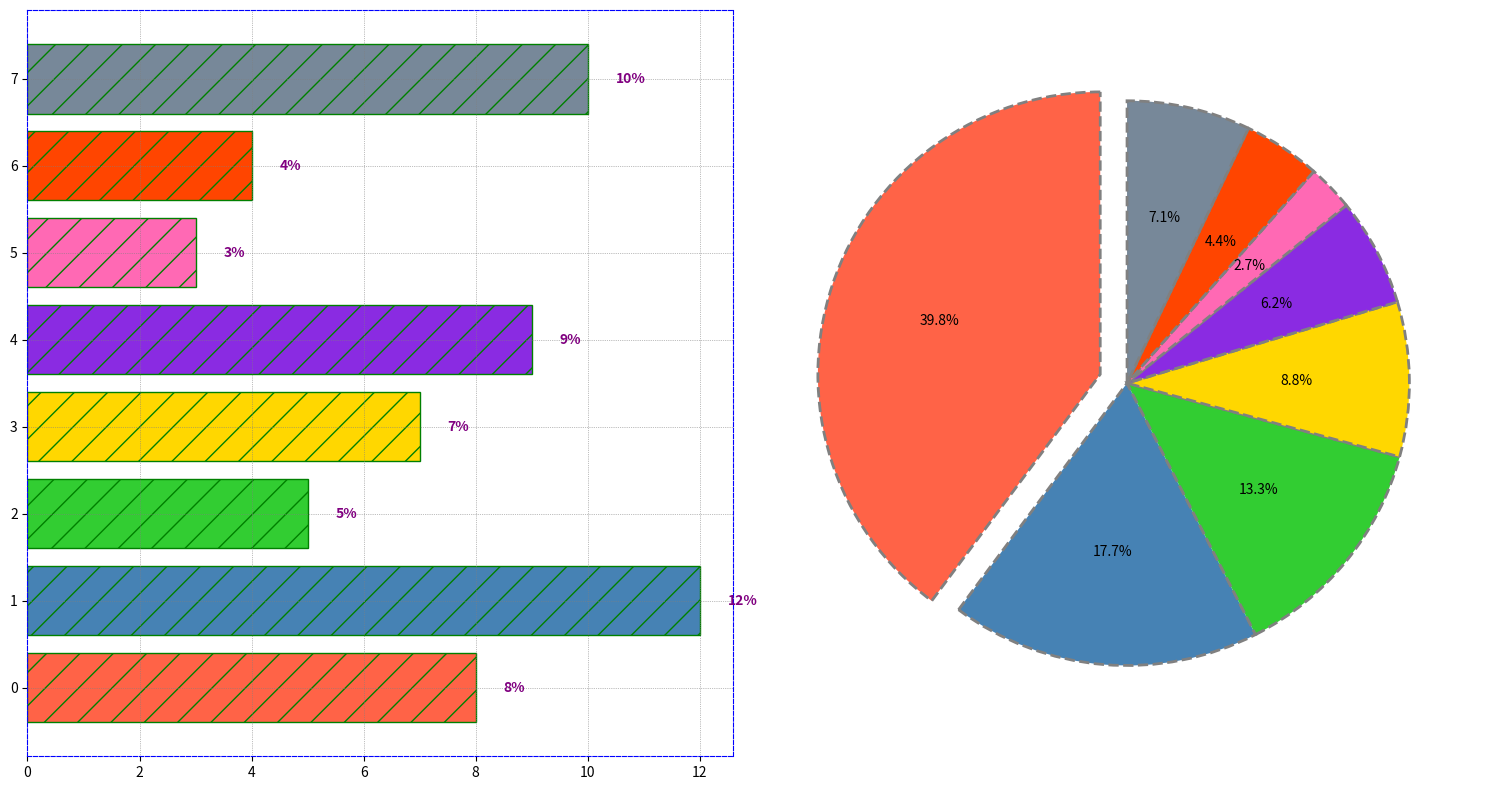

Write the Python code that produced this figure.
import matplotlib.pyplot as plt
import numpy as np

departments = ['R&D', 'Marketing', 'Sales', 'HR', 'IT', 'Operations', 'Legal', 'Finance']
expenditure = [45, 20, 15, 10, 7, 3, 5, 8]
growth_rates = [8, 12, 5, 7, 9, 3, 4, 10]
colors = ['#FF6347', '#4682B4', '#32CD32', '#FFD700', '#8A2BE2', '#FF69B4', '#FF4500', '#778899']
explode = (0.1, 0, 0, 0, 0, 0, 0, 0)

fig, (ax2, ax1) = plt.subplots(1, 2, figsize=(15, 8))

y_pos = np.arange(len(departments))
ax2.barh(y_pos, growth_rates, color=colors, hatch="/", edgecolor='green')

for i, v in enumerate(growth_rates):
    ax2.text(v + 0.5, i, f"{v}%", color='purple', va='center', fontweight='bold')

ax2.grid(True, which='both', linestyle='dotted', linewidth=0.5, color='grey')

for spine in ax2.spines.values():
    spine.set_edgecolor('blue')
    spine.set_linestyle('dashed')

wedges, texts, autotexts = ax1.pie(
    expenditure, explode=explode, colors=colors, autopct='%1.1f%%',
    startangle=90, shadow=False, wedgeprops=dict(edgecolor='gray', linestyle='--', linewidth=2.0))

plt.tight_layout()
plt.show()
